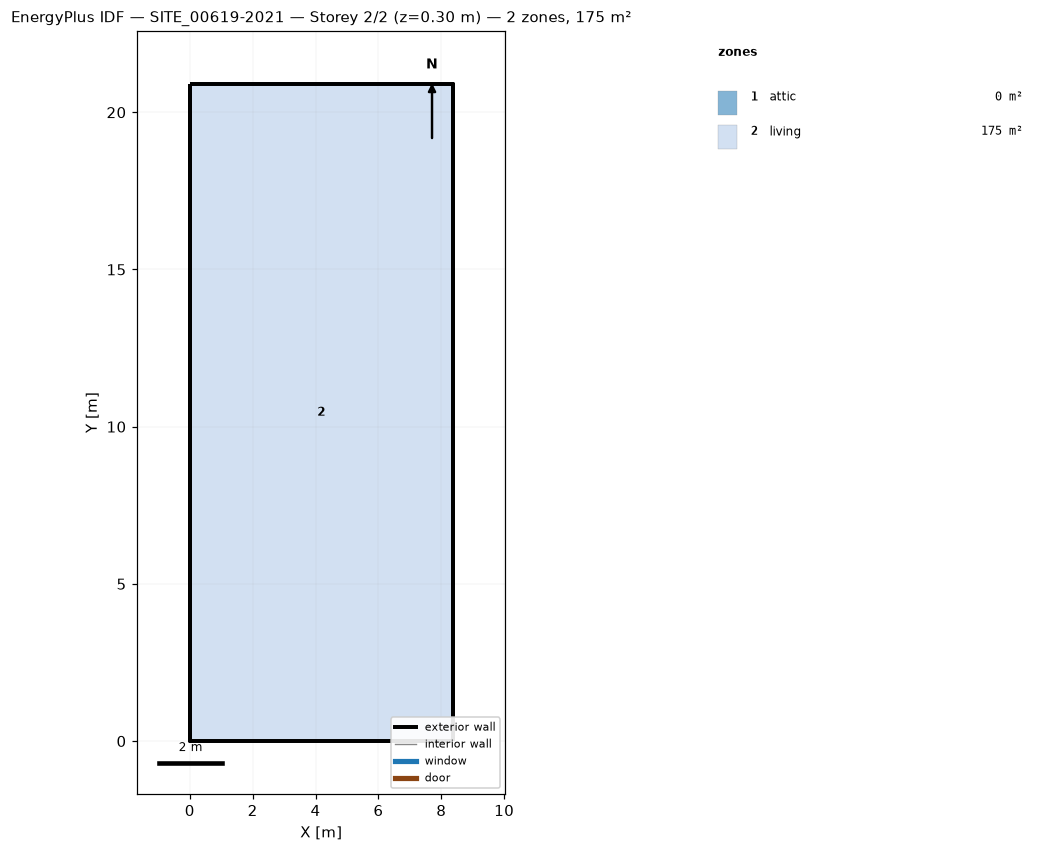
=== STOREY PLAN SPEC (per zone: floor XY polygon, exterior-wall plan segments, windows/doors) ===
zone 1: attic  (0.0 m²)
  exterior wall: (8.36, 0.00) – (8.36, 20.90) – (8.36, 10.45)  [31.4 m]
  exterior wall: (0.00, 20.90) – (0.00, 0.00) – (0.00, 10.45)  [31.4 m]
zone 2: living  (174.7 m²)
  floor: (0.00, 0.00) (0.00, 20.90) (8.36, 20.90) (8.36, 0.00)
  exterior wall: (0.00, 0.00) – (8.36, 0.00)  [8.4 m]
  exterior wall: (8.36, 0.00) – (8.36, 20.90)  [20.9 m]
  exterior wall: (8.36, 20.90) – (0.00, 20.90)  [8.4 m]
  exterior wall: (0.00, 20.90) – (0.00, 0.00)  [20.9 m]

=== DERIVED (storey summary) ===
Building: SITE_00619-2021
Storey: 2 of 2  (floor level z = 0.30 m)
Storey gross floor area: 174.7 m²
Zones on this storey: 2
  - attic: floor 0.0 m²; exterior wall 62.7 m (72.8 m²); WWR 0.0%
  - living: floor 174.7 m²; exterior wall 58.5 m (234.9 m²); WWR 0.0%
Zone adjacency: (none detected)